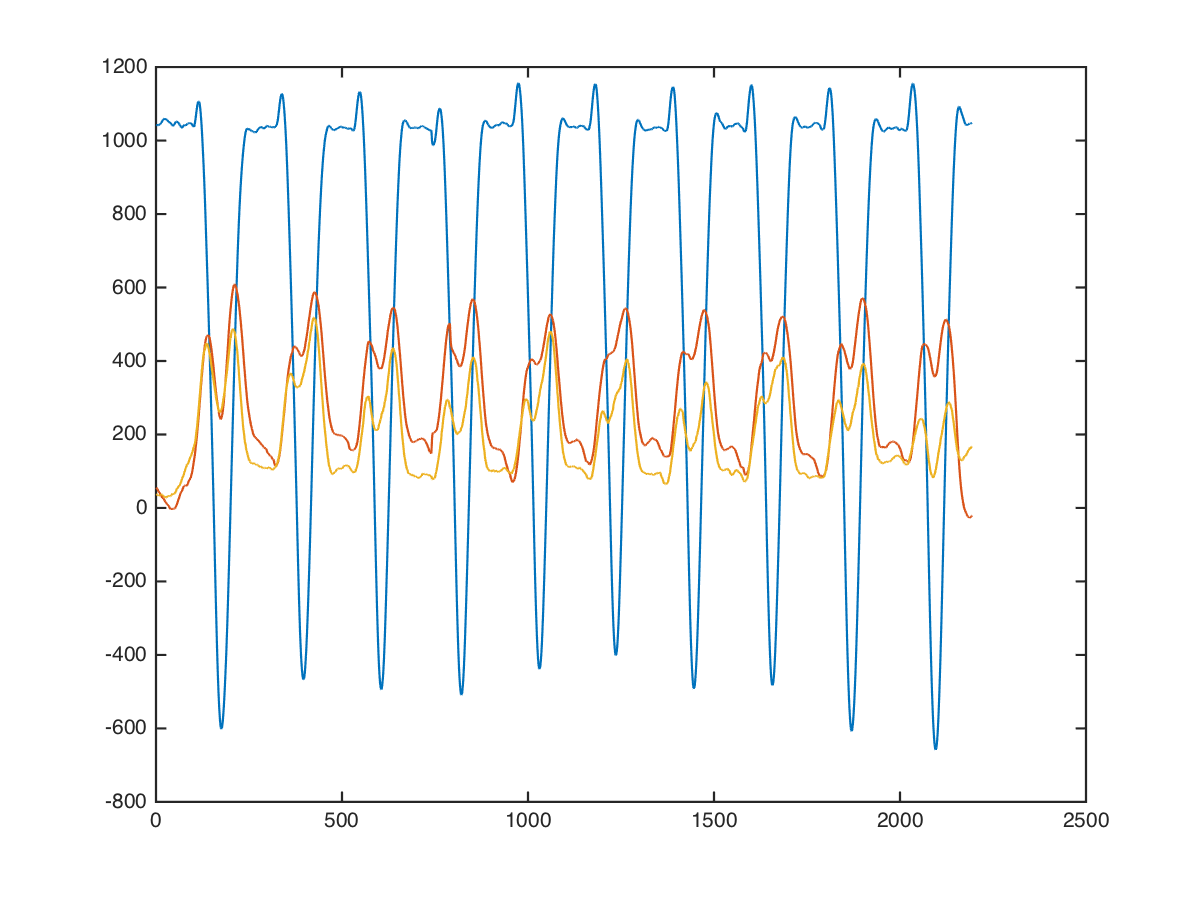

Values plotted in this chart, from the file beside it:
arms, alt-dumbbell-biceps-curl, 15, 20, 1080, 64, 80
arms, alt-dumbbell-biceps-curl, 15, 20, 1080, 72, 57
arms, alt-dumbbell-biceps-curl, 15, 20, 1065, 72, 56
arms, alt-dumbbell-biceps-curl, 15, 20, 1057, 57, 93
arms, alt-dumbbell-biceps-curl, 15, 20, 1027, 63, 16
arms, alt-dumbbell-biceps-curl, 15, 20, 1024, 64, 51
arms, alt-dumbbell-biceps-curl, 15, 20, 1017, 71, -7
arms, alt-dumbbell-biceps-curl, 15, 20, 1023, 58, 25
arms, alt-dumbbell-biceps-curl, 15, 20, 1024, 49, 59
arms, alt-dumbbell-biceps-curl, 15, 20, 1031, 41, 71
arms, alt-dumbbell-biceps-curl, 15, 20, 1026, 59, 40
arms, alt-dumbbell-biceps-curl, 15, 20, 1024, 76, 51
arms, alt-dumbbell-biceps-curl, 15, 20, 1036, 68, 50
arms, alt-dumbbell-biceps-curl, 15, 20, 1040, 76, 48
arms, alt-dumbbell-biceps-curl, 15, 20, 1046, 69, 48
arms, alt-dumbbell-biceps-curl, 15, 20, 1054, 70, 48
arms, alt-dumbbell-biceps-curl, 15, 20, 1056, 72, 80
arms, alt-dumbbell-biceps-curl, 15, 20, 1056, 77, 49
arms, alt-dumbbell-biceps-curl, 15, 20, 1061, 80, 34
arms, alt-dumbbell-biceps-curl, 15, 20, 1064, 75, 50
arms, alt-dumbbell-biceps-curl, 15, 20, 1064, 72, 66
arms, alt-dumbbell-biceps-curl, 15, 20, 1059, 77, 53
arms, alt-dumbbell-biceps-curl, 15, 20, 1060, 80, 53
arms, alt-dumbbell-biceps-curl, 15, 20, 1060, 93, 47
arms, alt-dumbbell-biceps-curl, 15, 20, 1056, 92, 44
arms, alt-dumbbell-biceps-curl, 15, 20, 1056, 80, 64
arms, alt-dumbbell-biceps-curl, 15, 20, 1052, 84, 49
arms, alt-dumbbell-biceps-curl, 15, 20, 1044, 88, 46
arms, alt-dumbbell-biceps-curl, 15, 20, 1051, 84, 76
arms, alt-dumbbell-biceps-curl, 15, 20, 1061, 77, 43
arms, alt-dumbbell-biceps-curl, 15, 20, 1056, 72, 15
arms, alt-dumbbell-biceps-curl, 15, 20, 1056, 69, 51
arms, alt-dumbbell-biceps-curl, 15, 20, 1050, 67, 56
arms, alt-dumbbell-biceps-curl, 15, 20, 1040, 69, 42
arms, alt-dumbbell-biceps-curl, 15, 20, 1040, 69, 26
arms, alt-dumbbell-biceps-curl, 15, 20, 1038, 82, 41
arms, alt-dumbbell-biceps-curl, 15, 20, 1027, 77, 29
arms, alt-dumbbell-biceps-curl, 15, 20, 1020, 44, 51
arms, alt-dumbbell-biceps-curl, 15, 20, 1032, 36, 64
arms, alt-dumbbell-biceps-curl, 15, 20, 1034, 37, 11
arms, alt-dumbbell-biceps-curl, 15, 20, 1038, 2, -11
arms, alt-dumbbell-biceps-curl, 15, 20, 1035, 7, -17
arms, alt-dumbbell-biceps-curl, 15, 20, 1047, 1, 15
arms, alt-dumbbell-biceps-curl, 15, 20, 1040, 8, 9
arms, alt-dumbbell-biceps-curl, 15, 20, 1041, 10, 15
arms, alt-dumbbell-biceps-curl, 15, 20, 1048, 21, 9
arms, alt-dumbbell-biceps-curl, 15, 20, 1047, -7, 16
arms, alt-dumbbell-biceps-curl, 15, 20, 1039, 0, 15
arms, alt-dumbbell-biceps-curl, 15, 20, 1032, 0, 9
arms, alt-dumbbell-biceps-curl, 15, 20, 1040, 8, 23
arms, alt-dumbbell-biceps-curl, 15, 20, 1024, 0, -8
arms, alt-dumbbell-biceps-curl, 15, 20, 1032, -16, 0
arms, alt-dumbbell-biceps-curl, 15, 20, 1024, 0, 8
arms, alt-dumbbell-biceps-curl, 15, 20, 1032, -15, 16
arms, alt-dumbbell-biceps-curl, 15, 20, 1032, -31, 9
arms, alt-dumbbell-biceps-curl, 15, 20, 1039, -39, 30
arms, alt-dumbbell-biceps-curl, 15, 20, 1047, -33, 32
arms, alt-dumbbell-biceps-curl, 15, 20, 1034, -11, -3
arms, alt-dumbbell-biceps-curl, 15, 20, 1046, -15, 40
arms, alt-dumbbell-biceps-curl, 15, 20, 1048, -9, 68
arms, alt-dumbbell-biceps-curl, 15, 20, 1048, -21, 85
... 2,183 more rows
